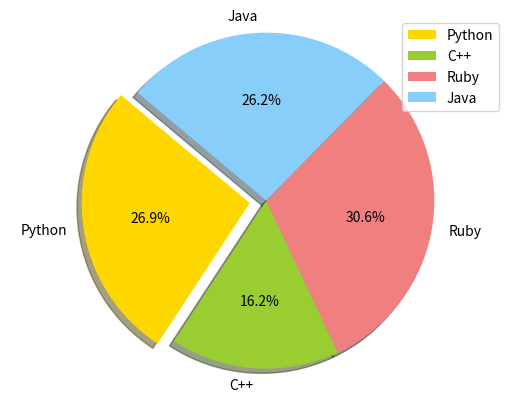

Reproduce this figure in Python.
# import numpy as np
# import matplotlib.pyplot as plt

# # # Vẽ biểu đồ y = x^2
# # # Chia đoạn từ -20 đến 20 thành 1000 đoạn

# x = np.linspace(-20, 20, 1000)
# # # Tính y
# y = x * x

# # # Vẽ biểu đồ tương quan giữa x và y
# plt.plot(x, y)
# # # Hiển thị
# plt.show()

# # # Vẽ biểu đồ hinhg sin
# import numpy as np
# import matplotlib.pyplot as plt

# # Chia đoạn từ 0 đến 3pi thành các đoạn con 0.1
# x = np.arange(0, 3 * np.pi, 0.1)  # arange: Trải ra
# # Tính sin tương ứng với từng phần của x
# y = np.sin(x)

# # Vẽ
# plt.plot(x, y)
# # Hiển
# plt.show()

# import numpy as np
# import matplotlib.pyplot as plt

# x = np.arange(0, 3 * np.pi, 0.1)
# y_sin = np.sin(x)
# y_cos = np.cos(x)

# plt.plot(x, y_sin)
# plt.plot(x, y_cos)
# plt.xlabel('Trục X')
# plt.ylabel('Trục Y')
# plt.title('Hàm SIN và COS trong khoảng 0 đến 3pi')
# plt.legend(['SIN(x)', 'COS(x)'])
# plt.show()

# Ví dụ
# import numpy as np
# import matplotlib.pyplot as plt

# # Chia đoạn 0-5 thành các bước 0.2

# t = np.arange(0., 5., 0.2)

# # Vẽ 3 đường:
# # - màu đỏ nét đút: y = x
# # - màu xanh dương, đánh dẫu ô vuông: y = x^2
# # - màu xanh lá, đánh dấu tam giác: y = x^3
# plt.plot(t, t, 'r--', t, t ** 2, 'bs', t, t**3, 'g^')
# plt.show()

# import matplotlib.pyplot as plt

# D = { 'CTTT': 60,
#     'Kế toán': 310,
#      'Kinh tế': 360,
#      'CNTT': 580,
#      'Cơ khí': 340,
#      'Thủy văn': 290}
# # Chiều dọc
# # plt.bar(range(len(D)), D.values(), align='center')
# # plt.xticks(range(len(D)), D.keys())
# # Chiều ngang
# plt.barh(range(len(D)), list(D.values()))
# plt.yticks(range(len(D)), D.keys())
# plt.title('Các ngành tuyển sinh của Đại học Thủy Lợi')
# plt.show()

# Ghép 2 biểu đồ
# import matplotlib.pyplot as plt

# plt.bar([1,3,5,7,9],[5,2,7,8,2], label = "One")
# plt.bar([2,4,6,8,10],[8,6,2,5,6], label ="Two", color ='g')
# plt.legend()
# plt.xlabel('bar number')
# plt.ylabel('bar height')

# plt.title('Ghép 2 biểu đồ')

# plt.show()

# Biểu đồ bánh

import matplotlib.pyplot as plt

# D = { 'CTTT': 60,
#     'Kế toán': 310,
#      'Kinh tế': 360,
#      'CNTT': 580,
#      'Cơ khí': 340,
#      'Thủy văn': 290}

# plt.pie(D.values(), labels=D.keys(), autopct='%1.1f%%')
# plt.axis('equal')

# plt.show()

# dữ liệu
labels = 'Python', 'C++', 'Ruby', 'Java'
sizes = [215, 130, 245, 210]
colors = ['gold', 'yellowgreen', 'lightcoral', 'lightskyblue']
explode = (0.1, 0, 0, 0)
# vẽ
plt.pie(sizes, explode=explode, labels=labels, colors=colors,
autopct='%1.1f%%', shadow=True, startangle=140)
plt.axis('equal')
plt.legend(labels)
plt.savefig('1.png')
plt.savefig('1.pdf')
# plt.show()

